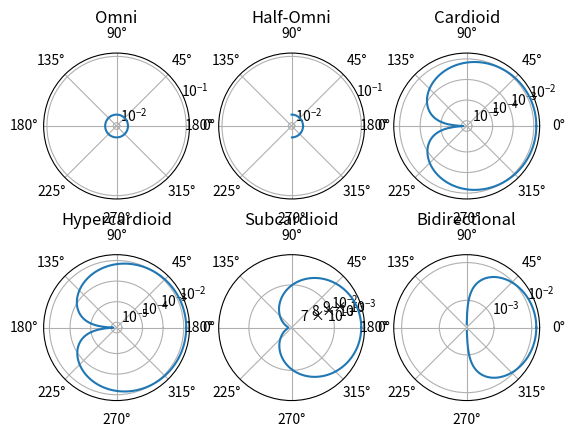

Source code (Python):
import numpy as np
import matplotlib.pyplot as plt

omni =      [0.013246,0.013246,0.013246,0.013246,0.013246,0.013246,0.013246,0.013246,0.013246,0.013246,0.013246,0.013246,0.013246,0.013246,0.013246,0.013246,0.013246,0.013246,0.013246,0.013246,0.013246,0.013246,0.013246,0.013246,0.013246,0.013246,0.013246,0.013246,0.013246,0.013246,0.013246,0.013246,0.013246,0.013246,0.013246,0.013246,0.013246,0.013246,0.013246,0.013246,0.013246,0.013246,0.013246,0.013246,0.013246,0.013246,0.013246,0.013246,0.013246,0.013246,0.013246,0.013246,0.013246,0.013246,0.013246,0.013246,0.013246,0.013246,0.013246,0.013246,0.013246,0.013246,0.013246,0.013246,0.013246,0.013246,0.013246,0.013246,0.013246,0.013246,0.013246,0.013246,0.013246,0.013246,0.013246,0.013246,0.013246,0.013246,0.013246,0.013246,0.013246,0.013246,0.013246,0.013246,0.013246,0.013246,0.013246,0.013246,0.013246,0.013246,0.013246,0.013246,0.013246,0.013246,0.013246,0.013246,0.013246,0.013246,0.013246,0.013246,0.013246,0.013246,0.013246,0.013246,0.013246,0.013246,0.013246,0.013246,0.013246,0.013246,0.013246,0.013246,0.013246,0.013246,0.013246,0.013246,0.013246,0.013246,0.013246,0.013246,0.013246,0.013246,0.013246,0.013246,0.013246,0.013246,0.013246,0.013246,0.013246,0.013246,0.013246,0.013246,0.013246,0.013246,0.013246,0.013246,0.013246,0.013246,0.013246,0.013246,0.013246,0.013246,0.013246,0.013246,0.013246,0.013246,0.013246,0.013246,0.013246,0.013246,0.013246,0.013246,0.013246,0.013246,0.013246,0.013246,0.013246,0.013246,0.013246,0.013246,0.013246,0.013246,0.013246,0.013246,0.013246,0.013246,0.013246,0.013246,0.013246,0.013246,0.013246,0.013246,0.013246,0.013246,0.013246,0.013246,0.013246,0.013246,0.013246,0.013246,0.013246,0.013246,0.013246,0.013246,0.013246,0.013246,0.013246,0.013246,0.013246,0.013246,0.013246,0.013246,0.013246,0.013246,0.013246,0.013246,0.013246,0.013246,0.013246,0.013246,0.013246,0.013246,0.013246,0.013246,0.013246,0.013246,0.013246,0.013246,0.013246,0.013246,0.013246,0.013246,0.013246,0.013246,0.013246,0.013246,0.013246,0.013246,0.013246,0.013246,0.013246,0.013246,0.013246,0.013246,0.013246,0.013246,0.013246,0.013246,0.013246,0.013246,0.013246,0.013246,0.013246,0.013246,0.013246,0.013246,0.013246,0.013246,0.013246,0.013246,0.013246,0.013246,0.013246,0.013246,0.013246,0.013246,0.013246,0.013246,0.013246,0.013246,0.013246,0.013246,0.013246,0.013246,0.013246,0.013246,0.013246,0.013246,0.013246,0.013246,0.013246,0.013246,0.013246,0.013246,0.013246,0.013246,0.013246,0.013246,0.013246,0.013246,0.013246,0.013246,0.013246,0.013246,0.013246,0.013246,0.013246,0.013246,0.013246,0.013246,0.013246,0.013246,0.013246,0.013246,0.013246,0.013246,0.013246,0.013246,0.013246,0.013246,0.013246,0.013246,0.013246,0.013246,0.013246,0.013246,0.013246,0.013246,0.013246,0.013246,0.013246,0.013246,0.013246,0.013246,0.013246,0.013246,0.013246,0.013246,0.013246,0.013246,0.013246,0.013246,0.013246,0.013246,0.013246,0.013246,0.013246,0.013246,0.013246,0.013246,0.013246,0.013246,0.013246,0.013246,0.013246,0.013246,0.013246,0.013246,0.013246,0.013246,0.013246,0.013246,0.013246,0.013246,0.013246,0.013246,0.013246,0.013246,0.013246,0.013246,0.013246,0.013246,0.013246,0.013246,0.013246,0.013246,0.013246,0.013246,0.013246,0.013246,0.013246,0.013246,0.013246,0.013246,0.013246,0.013246,0.013246,0.013246,0.013246,0.013246]
homni =     [0.013246,0.013246,0.013246,0.013246,0.013246,0.013246,0.013246,0.013246,0.013246,0.013246,0.013246,0.013246,0.013246,0.013246,0.013246,0.013246,0.013246,0.013246,0.013246,0.013246,0.013246,0.013246,0.013246,0.013246,0.013246,0.013246,0.013246,0.013246,0.013246,0.013246,0.013246,0.013246,0.013246,0.013246,0.013246,0.013246,0.013246,0.013246,0.013246,0.013246,0.013246,0.013246,0.013246,0.013246,0.013246,0.013246,0.013246,0.013246,0.013246,0.013246,0.013246,0.013246,0.013246,0.013246,0.013246,0.013246,0.013246,0.013246,0.013246,0.013246,0.013246,0.013246,0.013246,0.013246,0.013246,0.013246,0.013246,0.013246,0.013246,0.013246,0.013246,0.013246,0.013246,0.013246,0.013246,0.013246,0.013246,0.013246,0.013246,0.013246,0.013246,0.013246,0.013246,0.013246,0.013246,0.013246,0.013246,0.013246,0.013246,0.013246,0.013246,0.000000,0.000000,0.000000,0.000000,0.000000,0.000000,0.000000,0.000000,0.000000,0.000000,0.000000,0.000000,0.000000,0.000000,0.000000,0.000000,0.000000,0.000000,0.000000,0.000000,0.000000,0.000000,0.000000,0.000000,0.000000,0.000000,0.000000,0.000000,0.000000,0.000000,0.000000,0.000000,0.000000,0.000000,0.000000,0.000000,0.000000,0.000000,0.000000,0.000000,0.000000,0.000000,0.000000,0.000000,0.000000,0.000000,0.000000,0.000000,0.000000,0.000000,0.000000,0.000000,0.000000,0.000000,0.000000,0.000000,0.000000,0.000000,0.000000,0.000000,0.000000,0.000000,0.000000,0.000000,0.000000,0.000000,0.000000,0.000000,0.000000,0.000000,0.000000,0.000000,0.000000,0.000000,0.000000,0.000000,0.000000,0.000000,0.000000,0.000000,0.000000,0.000000,0.000000,0.000000,0.000000,0.000000,0.000000,0.000000,0.000000,0.000000,0.000000,0.000000,0.000000,0.000000,0.000000,0.000000,0.000000,0.000000,0.000000,0.000000,0.000000,0.000000,0.000000,0.000000,0.000000,0.000000,0.000000,0.000000,0.000000,0.000000,0.000000,0.000000,0.000000,0.000000,0.000000,0.000000,0.000000,0.000000,0.000000,0.000000,0.000000,0.000000,0.000000,0.000000,0.000000,0.000000,0.000000,0.000000,0.000000,0.000000,0.000000,0.000000,0.000000,0.000000,0.000000,0.000000,0.000000,0.000000,0.000000,0.000000,0.000000,0.000000,0.000000,0.000000,0.000000,0.000000,0.000000,0.000000,0.000000,0.000000,0.000000,0.000000,0.000000,0.000000,0.000000,0.000000,0.000000,0.000000,0.000000,0.000000,0.000000,0.000000,0.000000,0.000000,0.000000,0.000000,0.000000,0.000000,0.000000,0.000000,0.000000,0.000000,0.000000,0.000000,0.000000,0.000000,0.000000,0.000000,0.000000,0.000000,0.013246,0.013246,0.013246,0.013246,0.013246,0.013246,0.013246,0.013246,0.013246,0.013246,0.013246,0.013246,0.013246,0.013246,0.013246,0.013246,0.013246,0.013246,0.013246,0.013246,0.013246,0.013246,0.013246,0.013246,0.013246,0.013246,0.013246,0.013246,0.013246,0.013246,0.013246,0.013246,0.013246,0.013246,0.013246,0.013246,0.013246,0.013246,0.013246,0.013246,0.013246,0.013246,0.013246,0.013246,0.013246,0.013246,0.013246,0.013246,0.013246,0.013246,0.013246,0.013246,0.013246,0.013246,0.013246,0.013246,0.013246,0.013246,0.013246,0.013246,0.013246,0.013246,0.013246,0.013246,0.013246,0.013246,0.013246,0.013246,0.013246,0.013246,0.013246,0.013246,0.013246,0.013246,0.013246,0.013246,0.013246,0.013246,0.013246,0.013246,0.013246,0.013246,0.013246,0.013246,0.013246,0.013246,0.013246,0.013246,0.013246]
card =      [0.013238,0.013237,0.013234,0.013229,0.013222,0.013213,0.013202,0.013189,0.013174,0.013157,0.013138,0.013117,0.013094,0.013069,0.013042,0.013013,0.012982,0.012949,0.012914,0.012878,0.012839,0.012799,0.012756,0.012712,0.012666,0.012618,0.012569,0.012517,0.012464,0.012409,0.012352,0.012293,0.012233,0.012171,0.012107,0.012042,0.011975,0.011906,0.011836,0.011764,0.011691,0.011616,0.011539,0.011461,0.011382,0.011301,0.011218,0.011135,0.011049,0.010963,0.010875,0.010786,0.010696,0.010604,0.010511,0.010417,0.010322,0.010226,0.010129,0.010030,0.009931,0.009830,0.009729,0.009626,0.009523,0.009419,0.009314,0.009208,0.009101,0.008994,0.008886,0.008777,0.008667,0.008557,0.008447,0.008335,0.008223,0.008111,0.007999,0.007885,0.007772,0.007658,0.007544,0.007429,0.007315,0.007200,0.007085,0.006969,0.006854,0.006739,0.006623,0.006508,0.006392,0.006277,0.006162,0.006047,0.005932,0.005817,0.005703,0.005588,0.005475,0.005361,0.005248,0.005135,0.005023,0.004911,0.004800,0.004689,0.004579,0.004470,0.004361,0.004253,0.004145,0.004039,0.003933,0.003828,0.003723,0.003620,0.003518,0.003416,0.003316,0.003216,0.003118,0.003020,0.002924,0.002829,0.002735,0.002642,0.002551,0.002460,0.002371,0.002283,0.002197,0.002112,0.002028,0.001946,0.001865,0.001785,0.001707,0.001631,0.001556,0.001482,0.001411,0.001340,0.001272,0.001205,0.001139,0.001075,0.001013,0.000953,0.000894,0.000838,0.000783,0.000729,0.000678,0.000628,0.000580,0.000534,0.000490,0.000448,0.000407,0.000369,0.000332,0.000297,0.000265,0.000234,0.000205,0.000178,0.000153,0.000130,0.000109,0.000090,0.000073,0.000058,0.000045,0.000033,0.000024,0.000017,0.000012,0.000009,0.000008,0.000009,0.000012,0.000017,0.000024,0.000033,0.000045,0.000058,0.000073,0.000090,0.000109,0.000130,0.000153,0.000178,0.000205,0.000234,0.000265,0.000297,0.000332,0.000369,0.000407,0.000448,0.000490,0.000534,0.000580,0.000628,0.000678,0.000729,0.000783,0.000838,0.000894,0.000953,0.001013,0.001075,0.001139,0.001205,0.001272,0.001340,0.001411,0.001482,0.001556,0.001631,0.001707,0.001785,0.001865,0.001946,0.002028,0.002112,0.002197,0.002283,0.002371,0.002460,0.002551,0.002642,0.002735,0.002829,0.002924,0.003020,0.003118,0.003216,0.003316,0.003416,0.003518,0.003620,0.003723,0.003828,0.003933,0.004039,0.004145,0.004253,0.004361,0.004470,0.004579,0.004689,0.004800,0.004911,0.005023,0.005135,0.005248,0.005361,0.005475,0.005588,0.005703,0.005817,0.005932,0.006047,0.006162,0.006277,0.006392,0.006508,0.006623,0.006739,0.006854,0.006969,0.007085,0.007200,0.007315,0.007429,0.007544,0.007658,0.007772,0.007885,0.007999,0.008111,0.008223,0.008335,0.008447,0.008557,0.008667,0.008777,0.008886,0.008994,0.009101,0.009208,0.009314,0.009419,0.009523,0.009626,0.009729,0.009830,0.009931,0.010030,0.010129,0.010226,0.010322,0.010417,0.010511,0.010604,0.010696,0.010786,0.010875,0.010963,0.011049,0.011135,0.011218,0.011301,0.011382,0.011461,0.011539,0.011616,0.011691,0.011764,0.011836,0.011906,0.011975,0.012042,0.012107,0.012171,0.012233,0.012293,0.012352,0.012409,0.012464,0.012517,0.012569,0.012618,0.012666,0.012712,0.012756,0.012799,0.012839,0.012878,0.012914,0.012949,0.012982,0.013013,0.013042,0.013069,0.013094,0.013117,0.013138,0.013157,0.013174,0.013189,0.013202,0.013213,0.013222,0.013229,0.013234,0.013237]
hypcard =   [0.013238,0.013237,0.013234,0.013229,0.013222,0.013213,0.013202,0.013189,0.013174,0.013157,0.013138,0.013117,0.013094,0.013069,0.013042,0.013013,0.012982,0.012949,0.012914,0.012878,0.012839,0.012799,0.012756,0.012712,0.012666,0.012618,0.012569,0.012517,0.012464,0.012409,0.012352,0.012293,0.012233,0.012171,0.012107,0.012042,0.011975,0.011906,0.011836,0.011764,0.011691,0.011616,0.011539,0.011461,0.011382,0.011301,0.011218,0.011135,0.011049,0.010963,0.010875,0.010786,0.010696,0.010604,0.010511,0.010417,0.010322,0.010226,0.010129,0.010030,0.009931,0.009830,0.009729,0.009626,0.009523,0.009419,0.009314,0.009208,0.009101,0.008994,0.008886,0.008777,0.008667,0.008557,0.008447,0.008335,0.008223,0.008111,0.007999,0.007885,0.007772,0.007658,0.007544,0.007429,0.007315,0.007200,0.007085,0.006969,0.006854,0.006739,0.006623,0.006508,0.006392,0.006277,0.006162,0.006047,0.005932,0.005817,0.005703,0.005588,0.005475,0.005361,0.005248,0.005135,0.005023,0.004911,0.004800,0.004689,0.004579,0.004470,0.004361,0.004253,0.004145,0.004039,0.003933,0.003828,0.003723,0.003620,0.003518,0.003416,0.003316,0.003216,0.003118,0.003020,0.002924,0.002829,0.002735,0.002642,0.002551,0.002460,0.002371,0.002283,0.002197,0.002112,0.002028,0.001946,0.001865,0.001785,0.001707,0.001631,0.001556,0.001482,0.001411,0.001340,0.001272,0.001205,0.001139,0.001075,0.001013,0.000953,0.000894,0.000838,0.000783,0.000729,0.000678,0.000628,0.000580,0.000534,0.000490,0.000448,0.000407,0.000369,0.000332,0.000297,0.000265,0.000234,0.000205,0.000178,0.000153,0.000130,0.000109,0.000090,0.000073,0.000058,0.000045,0.000033,0.000024,0.000017,0.000012,0.000009,0.000008,0.000009,0.000012,0.000017,0.000024,0.000033,0.000045,0.000058,0.000073,0.000090,0.000109,0.000130,0.000153,0.000178,0.000205,0.000234,0.000265,0.000297,0.000332,0.000369,0.000407,0.000448,0.000490,0.000534,0.000580,0.000628,0.000678,0.000729,0.000783,0.000838,0.000894,0.000953,0.001013,0.001075,0.001139,0.001205,0.001272,0.001340,0.001411,0.001482,0.001556,0.001631,0.001707,0.001785,0.001865,0.001946,0.002028,0.002112,0.002197,0.002283,0.002371,0.002460,0.002551,0.002642,0.002735,0.002829,0.002924,0.003020,0.003118,0.003216,0.003316,0.003416,0.003518,0.003620,0.003723,0.003828,0.003933,0.004039,0.004145,0.004253,0.004361,0.004470,0.004579,0.004689,0.004800,0.004911,0.005023,0.005135,0.005248,0.005361,0.005475,0.005588,0.005703,0.005817,0.005932,0.006047,0.006162,0.006277,0.006392,0.006508,0.006623,0.006739,0.006854,0.006969,0.007085,0.007200,0.007315,0.007429,0.007544,0.007658,0.007772,0.007885,0.007999,0.008111,0.008223,0.008335,0.008447,0.008557,0.008667,0.008777,0.008886,0.008994,0.009101,0.009208,0.009314,0.009419,0.009523,0.009626,0.009729,0.009830,0.009931,0.010030,0.010129,0.010226,0.010322,0.010417,0.010511,0.010604,0.010696,0.010786,0.010875,0.010963,0.011049,0.011135,0.011218,0.011301,0.011382,0.011461,0.011539,0.011616,0.011691,0.011764,0.011836,0.011906,0.011975,0.012042,0.012107,0.012171,0.012233,0.012293,0.012352,0.012409,0.012464,0.012517,0.012569,0.012618,0.012666,0.012712,0.012756,0.012799,0.012839,0.012878,0.012914,0.012949,0.012982,0.013013,0.013042,0.013069,0.013094,0.013117,0.013138,0.013157,0.013174,0.013189,0.013202,0.013213,0.013222,0.013229,0.013234,0.013237]
subcard =   [0.013242,0.013242,0.013240,0.013238,0.013234,0.013230,0.013224,0.013218,0.013210,0.013202,0.013192,0.013181,0.013170,0.013157,0.013144,0.013130,0.013114,0.013098,0.013080,0.013062,0.013043,0.013023,0.013001,0.012979,0.012956,0.012932,0.012907,0.012882,0.012855,0.012828,0.012799,0.012770,0.012740,0.012709,0.012677,0.012644,0.012611,0.012576,0.012541,0.012505,0.012468,0.012431,0.012393,0.012354,0.012314,0.012273,0.012232,0.012190,0.012148,0.012105,0.012061,0.012016,0.011971,0.011925,0.011879,0.011832,0.011784,0.011736,0.011687,0.011638,0.011589,0.011538,0.011488,0.011436,0.011385,0.011333,0.011280,0.011227,0.011174,0.011120,0.011066,0.011012,0.010957,0.010902,0.010846,0.010791,0.010735,0.010679,0.010622,0.010566,0.010509,0.010452,0.010395,0.010338,0.010280,0.010223,0.010165,0.010108,0.010050,0.009992,0.009935,0.009877,0.009819,0.009762,0.009704,0.009647,0.009589,0.009532,0.009474,0.009417,0.009360,0.009304,0.009247,0.009191,0.009135,0.009079,0.009023,0.008968,0.008913,0.008858,0.008804,0.008749,0.008696,0.008642,0.008590,0.008537,0.008485,0.008433,0.008382,0.008331,0.008281,0.008231,0.008182,0.008133,0.008085,0.008038,0.007991,0.007944,0.007898,0.007853,0.007809,0.007765,0.007722,0.007679,0.007637,0.007596,0.007556,0.007516,0.007477,0.007439,0.007401,0.007364,0.007328,0.007293,0.007259,0.007225,0.007193,0.007161,0.007130,0.007100,0.007070,0.007042,0.007014,0.006988,0.006962,0.006937,0.006913,0.006890,0.006868,0.006847,0.006827,0.006808,0.006789,0.006772,0.006755,0.006740,0.006726,0.006712,0.006700,0.006688,0.006678,0.006668,0.006660,0.006652,0.006645,0.006640,0.006635,0.006632,0.006629,0.006628,0.006627,0.006628,0.006629,0.006632,0.006635,0.006640,0.006645,0.006652,0.006660,0.006668,0.006678,0.006688,0.006700,0.006712,0.006726,0.006740,0.006755,0.006772,0.006789,0.006808,0.006827,0.006847,0.006868,0.006890,0.006913,0.006937,0.006962,0.006988,0.007014,0.007042,0.007070,0.007100,0.007130,0.007161,0.007193,0.007225,0.007259,0.007293,0.007328,0.007364,0.007401,0.007439,0.007477,0.007516,0.007556,0.007596,0.007637,0.007679,0.007722,0.007765,0.007809,0.007853,0.007898,0.007944,0.007991,0.008038,0.008085,0.008133,0.008182,0.008231,0.008281,0.008331,0.008382,0.008433,0.008485,0.008537,0.008590,0.008642,0.008696,0.008749,0.008804,0.008858,0.008913,0.008968,0.009023,0.009079,0.009135,0.009191,0.009247,0.009304,0.009360,0.009417,0.009474,0.009532,0.009589,0.009647,0.009704,0.009762,0.009819,0.009877,0.009935,0.009992,0.010050,0.010108,0.010165,0.010223,0.010280,0.010338,0.010395,0.010452,0.010509,0.010566,0.010622,0.010679,0.010735,0.010791,0.010846,0.010902,0.010957,0.011012,0.011066,0.011120,0.011174,0.011227,0.011280,0.011333,0.011385,0.011436,0.011488,0.011538,0.011589,0.011638,0.011687,0.011736,0.011784,0.011832,0.011879,0.011925,0.011971,0.012016,0.012061,0.012105,0.012148,0.012190,0.012232,0.012273,0.012314,0.012354,0.012393,0.012431,0.012468,0.012505,0.012541,0.012576,0.012611,0.012644,0.012677,0.012709,0.012740,0.012770,0.012799,0.012828,0.012855,0.012882,0.012907,0.012932,0.012956,0.012979,0.013001,0.013023,0.013043,0.013062,0.013080,0.013098,0.013114,0.013130,0.013144,0.013157,0.013170,0.013181,0.013192,0.013202,0.013210,0.013218,0.013224,0.013230,0.013234,0.013238,0.013240,0.013242]
bidir=      [0.013230,0.013228,0.013222,0.013212,0.013198,0.013179,0.013157,0.013131,0.013101,0.013067,0.013029,0.012987,0.012941,0.012891,0.012837,0.012779,0.012717,0.012652,0.012582,0.012509,0.012432,0.012351,0.012266,0.012178,0.012086,0.011990,0.011891,0.011788,0.011681,0.011571,0.011457,0.011340,0.011220,0.011095,0.010968,0.010837,0.010703,0.010566,0.010425,0.010282,0.010135,0.009985,0.009832,0.009676,0.009517,0.009355,0.009190,0.009023,0.008852,0.008680,0.008504,0.008326,0.008145,0.007962,0.007776,0.007588,0.007398,0.007205,0.007011,0.006814,0.006615,0.006414,0.006211,0.006006,0.005800,0.005591,0.005381,0.005169,0.004956,0.004741,0.004525,0.004307,0.004088,0.003868,0.003647,0.003424,0.003201,0.002976,0.002751,0.002524,0.002297,0.002070,0.001841,0.001612,0.001383,0.001153,0.000923,0.000692,0.000462,0.000231,0.000000,-0.000231,-0.000462,-0.000692,-0.000923,-0.001153,-0.001383,-0.001612,-0.001841,-0.002070,-0.002297,-0.002524,-0.002751,-0.002976,-0.003201,-0.003424,-0.003647,-0.003868,-0.004088,-0.004307,-0.004525,-0.004741,-0.004956,-0.005169,-0.005381,-0.005591,-0.005800,-0.006006,-0.006211,-0.006414,-0.006615,-0.006814,-0.007011,-0.007205,-0.007398,-0.007588,-0.007776,-0.007962,-0.008145,-0.008326,-0.008504,-0.008680,-0.008852,-0.009023,-0.009190,-0.009355,-0.009517,-0.009676,-0.009832,-0.009985,-0.010135,-0.010282,-0.010425,-0.010566,-0.010703,-0.010837,-0.010968,-0.011095,-0.011220,-0.011340,-0.011457,-0.011571,-0.011681,-0.011788,-0.011891,-0.011990,-0.012086,-0.012178,-0.012266,-0.012351,-0.012432,-0.012509,-0.012582,-0.012652,-0.012717,-0.012779,-0.012837,-0.012891,-0.012941,-0.012987,-0.013029,-0.013067,-0.013101,-0.013131,-0.013157,-0.013179,-0.013198,-0.013212,-0.013222,-0.013228,-0.013230,-0.013228,-0.013222,-0.013212,-0.013198,-0.013179,-0.013157,-0.013131,-0.013101,-0.013067,-0.013029,-0.012987,-0.012941,-0.012891,-0.012837,-0.012779,-0.012717,-0.012652,-0.012582,-0.012509,-0.012432,-0.012351,-0.012266,-0.012178,-0.012086,-0.011990,-0.011891,-0.011788,-0.011681,-0.011571,-0.011457,-0.011340,-0.011220,-0.011095,-0.010968,-0.010837,-0.010703,-0.010566,-0.010425,-0.010282,-0.010135,-0.009985,-0.009832,-0.009676,-0.009517,-0.009355,-0.009190,-0.009023,-0.008852,-0.008680,-0.008504,-0.008326,-0.008145,-0.007962,-0.007776,-0.007588,-0.007398,-0.007205,-0.007011,-0.006814,-0.006615,-0.006414,-0.006211,-0.006006,-0.005800,-0.005591,-0.005381,-0.005169,-0.004956,-0.004741,-0.004525,-0.004307,-0.004088,-0.003868,-0.003647,-0.003424,-0.003201,-0.002976,-0.002751,-0.002524,-0.002297,-0.002070,-0.001841,-0.001612,-0.001383,-0.001153,-0.000923,-0.000692,-0.000462,-0.000231,-0.000000,0.000231,0.000462,0.000692,0.000923,0.001153,0.001383,0.001612,0.001841,0.002070,0.002297,0.002524,0.002751,0.002976,0.003201,0.003424,0.003647,0.003868,0.004088,0.004307,0.004525,0.004741,0.004956,0.005169,0.005381,0.005591,0.005800,0.006006,0.006211,0.006414,0.006615,0.006814,0.007011,0.007205,0.007398,0.007588,0.007776,0.007962,0.008145,0.008326,0.008504,0.008680,0.008852,0.009023,0.009190,0.009355,0.009517,0.009676,0.009832,0.009985,0.010135,0.010282,0.010425,0.010566,0.010703,0.010837,0.010968,0.011095,0.011220,0.011340,0.011457,0.011571,0.011681,0.011788,0.011891,0.011990,0.012086,0.012178,0.012266,0.012351,0.012432,0.012509,0.012582,0.012652,0.012717,0.012779,0.012837,0.012891,0.012941,0.012987,0.013029,0.013067,0.013101,0.013131,0.013157,0.013179,0.013198,0.013212,0.013222,0.013228]

polar_pattern = [omni, homni, card, hypcard, subcard, bidir]
polar_pattern_names = ["Omni", "Half-Omni", "Cardioid",
                       "Hypercardioid", "Subcardioid", "Bidirectional"]


def create_polar_plot(i, fig, amps, title):
    print(f"{len(amps)}")
    theta = np.linspace(0, 2*np.pi, len(amps))  # angles
    ax = fig.add_subplot(2, 3, i+1, projection='polar')
    #ax.set_rlim(0)
    ax.set_rscale('log')
    ax.plot(theta, amps)
    ax.grid(True)
    ax.set_title(title, va='center')


fig = plt.figure(1)
for i in range(0, 6):
    create_polar_plot(i, fig, polar_pattern[i], polar_pattern_names[i])

plt.show()
